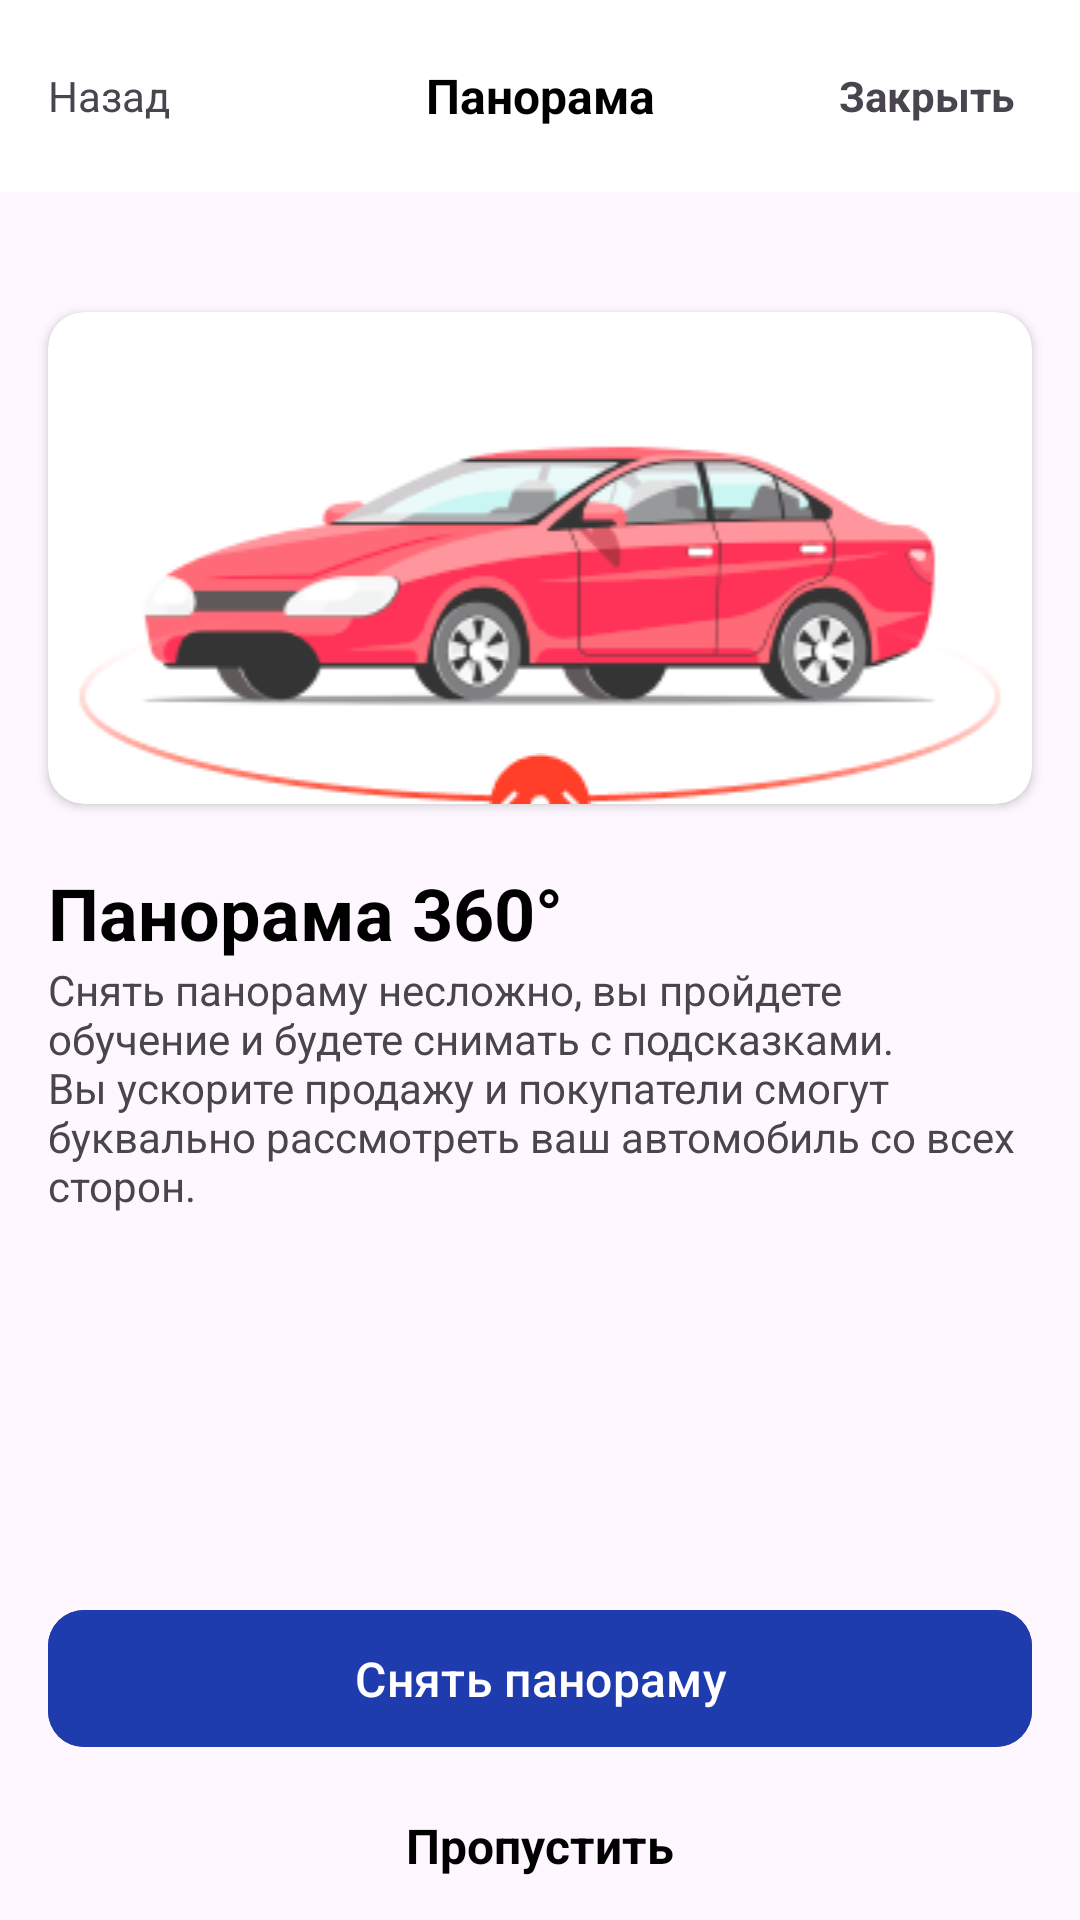

Android layout source for this screen:
<!-- AndroidManifest.xml: application theme Theme.StartAppUrmat -->
<!-- res/layout/fragment_panorama.xml -->
<?xml version="1.0" encoding="utf-8"?>
<androidx.constraintlayout.widget.ConstraintLayout xmlns:android="http://schemas.android.com/apk/res/android"
    xmlns:tools="http://schemas.android.com/tools"
    android:layout_width="match_parent"
    android:layout_height="match_parent"
    xmlns:app="http://schemas.android.com/apk/res-auto"
    tools:context=".PanoramaFragment">

    <androidx.appcompat.widget.Toolbar
        android:id="@+id/toolbar"
        android:layout_width="match_parent"
        android:layout_height="wrap_content"
        android:background="@color/white"
        android:elevation="12dp"
        app:layout_constraintTop_toTopOf="parent">

        <com.google.android.material.textview.MaterialTextView
            android:layout_width="wrap_content"
            android:layout_height="wrap_content"
            android:layout_gravity="center"
            android:text="Панорама"
            android:textColor="@color/black"
            android:textSize="16sp"
            android:textStyle="bold" />

        <com.google.android.material.textview.MaterialTextView
            android:layout_width="wrap_content"
            android:layout_height="wrap_content"
            android:layout_gravity="end"
            android:layout_marginEnd="22dp"
            android:text="Закрыть"
            android:textSize="14sp"
            android:textStyle="bold" />

        <ImageView
            android:layout_width="wrap_content"
            android:layout_height="wrap_content"
            android:layout_gravity="start"
            android:src="@drawable/left" />


        <com.google.android.material.textview.MaterialTextView
            android:layout_width="wrap_content"
            android:layout_height="wrap_content"
            android:layout_gravity="start"
            android:text="Назад"
            android:textSize="14sp" />

    </androidx.appcompat.widget.Toolbar>


    <androidx.cardview.widget.CardView
        android:id="@+id/card"
        app:cardCornerRadius="12dp"
        android:layout_marginTop="40dp"
        android:layout_marginHorizontal="16dp"
        app:layout_constraintTop_toBottomOf="@id/toolbar"
        android:layout_width="match_parent"
        android:layout_height="wrap_content">

        <androidx.constraintlayout.widget.ConstraintLayout
            android:id="@+id/container"
            android:layout_width="match_parent"
            android:layout_height="match_parent">


            <ImageView
                android:id="@+id/img_main"
                android:src="@drawable/img_5"
                app:layout_constraintTop_toTopOf="parent"
                android:layout_width="match_parent"
                android:layout_height="wrap_content"/>


            <ImageView
                android:id="@+id/img1"
                app:layout_constraintBottom_toBottomOf="parent"
                android:src="@drawable/img_6"
                android:layout_width="match_parent"
                android:layout_height="wrap_content"/>

            <ImageView
                app:layout_constraintTop_toBottomOf="@id/img1"
                app:layout_constraintBottom_toBottomOf="@id/img1"
                android:src="@drawable/img_7"
                android:layout_width="match_parent"
                android:layout_height="match_parent"/>

        </androidx.constraintlayout.widget.ConstraintLayout>

    </androidx.cardview.widget.CardView>


    <com.google.android.material.textview.MaterialTextView
        android:id="@+id/tv_panorama"
        android:layout_marginTop="20dp"
        app:layout_constraintStart_toStartOf="@id/card"
        app:layout_constraintTop_toBottomOf="@id/card"
        android:textSize="24sp"
        android:textColor="@color/black"
        android:textStyle="bold"
        android:text="Панорама 360°"
        android:layout_width="wrap_content"
        android:layout_height="wrap_content"/>

    <com.google.android.material.textview.MaterialTextView
        android:layout_marginHorizontal="16dp"
        app:layout_constraintEnd_toEndOf="parent"
        app:layout_constraintTop_toBottomOf="@id/tv_panorama"
        android:text="Снять панораму несложно, вы пройдете обучение и будете снимать с подсказками.
Вы ускорите продажу и покупатели смогут буквально рассмотреть ваш автомобиль со всех сторон."
        android:layout_width="match_parent"
        android:layout_height="wrap_content"/>


    <com.google.android.material.textview.MaterialTextView
        android:id="@+id/btn_skip"
        android:layout_marginBottom="14dp"
        android:textSize="16sp"
        android:textStyle="bold"
        android:textColor="@color/black"
        android:text="Пропустить"
        app:layout_constraintStart_toStartOf="parent"
        app:layout_constraintEnd_toEndOf="parent"
        app:layout_constraintBottom_toBottomOf="parent"
        android:layout_width="wrap_content"
        android:layout_height="wrap_content"/>
    
    
    <com.google.android.material.button.MaterialButton
        android:id="@+id/btn_take_panorama"
        android:textSize="16sp"
        android:paddingVertical="12dp"
        app:cornerRadius="12dp"
        app:layout_constraintBottom_toTopOf="@id/btn_skip"
        android:layout_marginBottom="18dp"
        android:layout_marginHorizontal="16dp"
        android:backgroundTint="@color/blue"
        android:text="Снять панораму"
        android:layout_width="match_parent"
        android:layout_height="wrap_content"/>
</androidx.constraintlayout.widget.ConstraintLayout>
<!-- resources referenced by this layout -->
<resources>
  <color name="black">#FF000000</color>
  <color name="blue">#1F3CAE</color>
  <color name="white">#FFFFFFFF</color>
  <!-- drawable img_5: png bitmap (drawable, 16333 bytes) -->
  <!-- drawable img_6: png bitmap (drawable, 3766 bytes) -->
  <!-- drawable img_7: png bitmap (drawable, 630 bytes) -->
  <style name="Theme.StartAppUrmat" parent="Base.Theme.StartAppUrmat" />
  <style name="Base.Theme.StartAppUrmat" parent="Theme.Material3.DayNight.NoActionBar">
          
          
      </style>
</resources>
